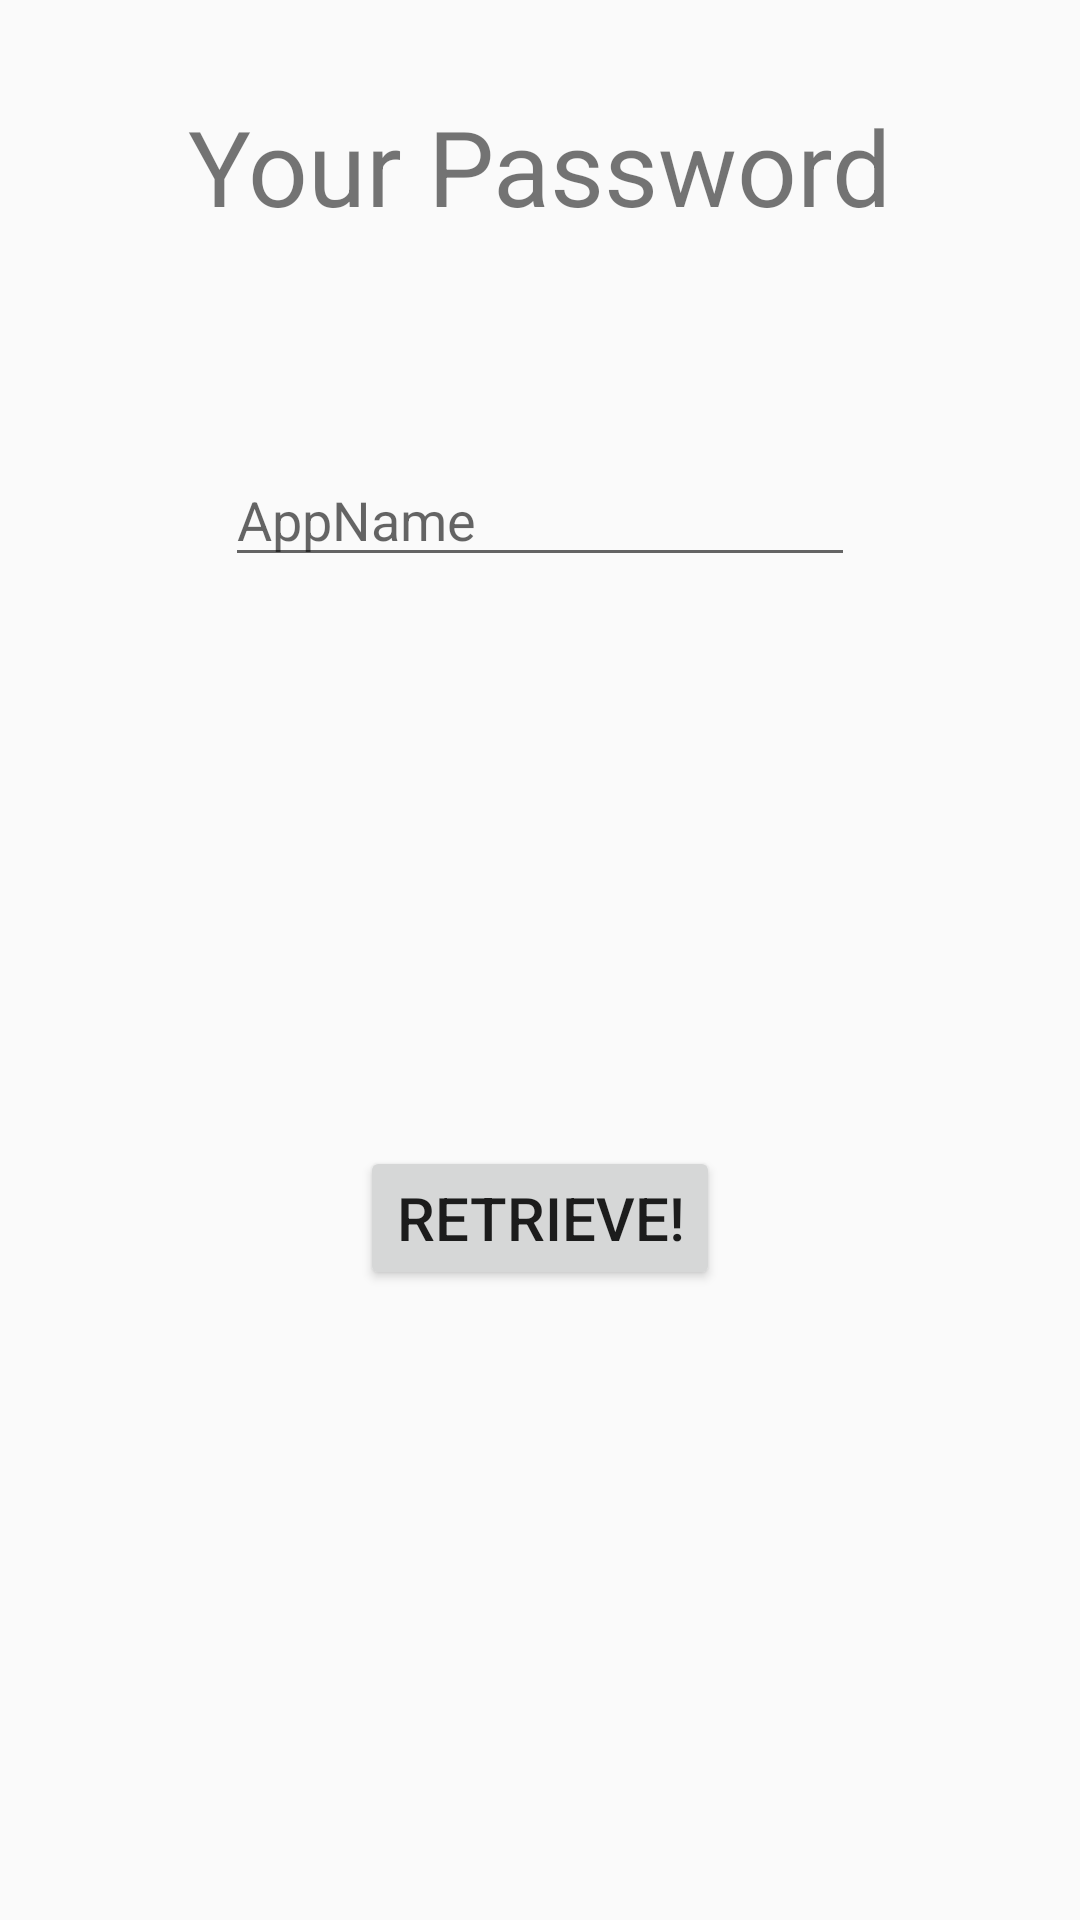

This screen was rendered from an Android layout file. Write that file and the resources it references.
<!-- AndroidManifest.xml: application theme AppTheme -->
<!-- res/layout/display__password.xml -->
<?xml version="1.0" encoding="utf-8"?>
<RelativeLayout xmlns:android="http://schemas.android.com/apk/res/android"
    xmlns:app="http://schemas.android.com/apk/res-auto"
    xmlns:tools="http://schemas.android.com/tools"
    android:layout_width="match_parent"
    android:layout_height="match_parent"
    tools:context=".Display_Password">


    <TextView
        android:id="@+id/textView5"
        android:layout_width="wrap_content"
        android:layout_height="wrap_content"
        android:layout_alignParentTop="true"
        android:layout_centerHorizontal="true"
        android:layout_marginTop="32dp"
        android:text="Your Password"
        android:textSize="35sp" />

    <EditText
        android:id="@+id/display_appName"
        android:layout_width="wrap_content"
        android:layout_height="wrap_content"
        android:layout_alignParentTop="true"
        android:layout_centerHorizontal="true"
        android:layout_marginTop="151dp"
        android:ems="10"
        android:inputType="textPersonName"
        android:hint="AppName" />

    <Button
        android:id="@+id/display_button"
        android:layout_width="wrap_content"
        android:layout_height="wrap_content"
        android:layout_alignParentBottom="true"
        android:layout_centerHorizontal="true"
        android:layout_marginBottom="210dp"
        android:text="Retrieve!"
        android:textSize="20sp"/>

    <TextView
        android:id="@+id/textView2"
        android:layout_width="258dp"
        android:layout_height="52dp"
        android:layout_alignParentBottom="true"
        android:layout_alignStart="@+id/textView5"
        android:layout_marginBottom="112dp"
        android:textSize="25sp" />

</RelativeLayout>
<!-- resources referenced by this layout -->
<resources>
  <style name="AppTheme" parent="Theme.AppCompat.Light.DarkActionBar">
          
          <item name="colorPrimary">@color/colorPrimary</item>
          <item name="colorPrimaryDark">@color/colorPrimaryDark</item>
          <item name="colorAccent">@color/Navy_Blue</item>
          <item name="android:navigationBarColor">@color/N_Blue</item>
      </style>
  <color name="colorPrimary">#f44336</color>
  <color name="colorPrimaryDark">#fa1202</color>
  <color name="Navy_Blue">#00129c</color>
  <color name="N_Blue">#0f0280</color>
</resources>
